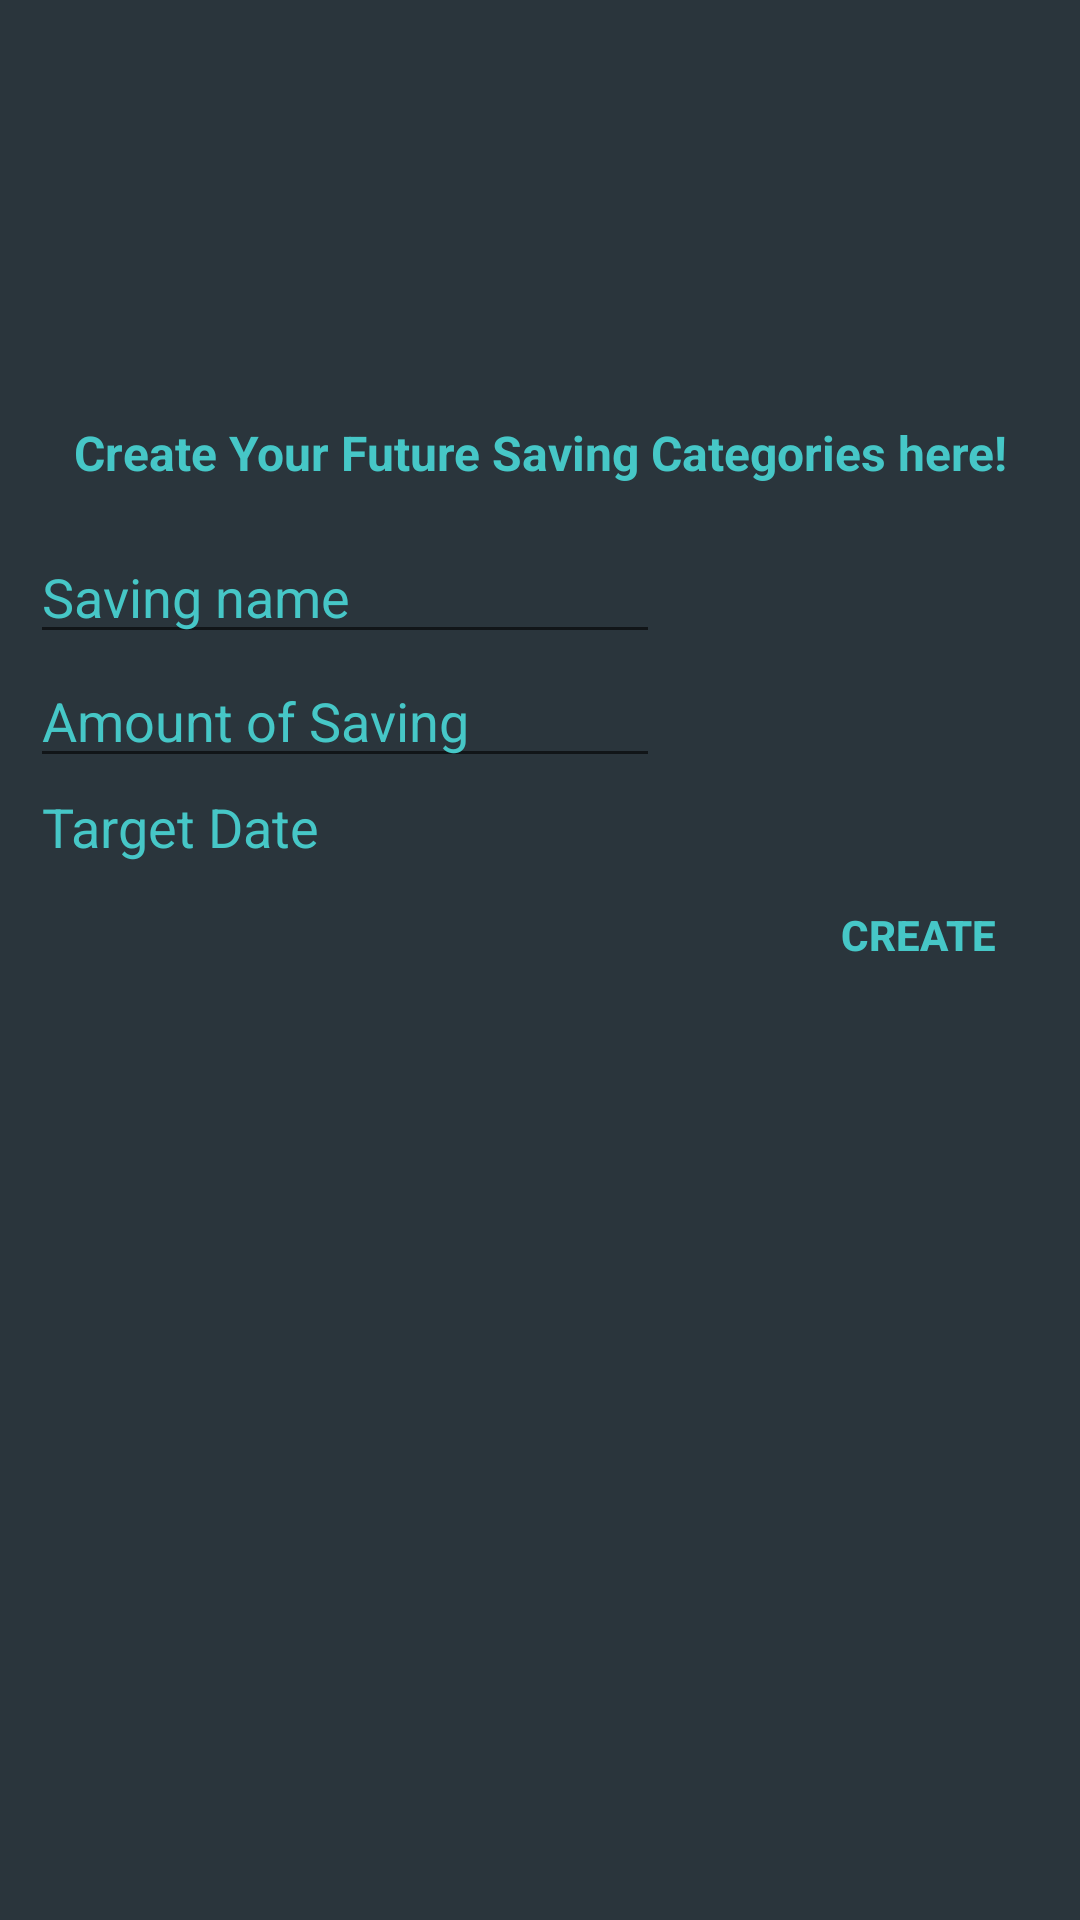

The Android layout XML behind this screen, and the referenced resources:
<!-- AndroidManifest.xml: application theme Theme.AppCompat.DayNight -->
<!-- res/layout/activity_user_create_future_saving.xml -->
<?xml version="1.0" encoding="utf-8"?>
<RelativeLayout xmlns:android="http://schemas.android.com/apk/res/android"
    xmlns:app="http://schemas.android.com/apk/res-auto"
    xmlns:tools="http://schemas.android.com/tools"
    android:layout_width="match_parent"
    android:layout_height="match_parent"
    tools:context=".CreateFutureSavingActivity"
    android:background="@color/background"
    android:padding="10dp">

    <LinearLayout
        android:layout_width="match_parent"
        android:layout_height="match_parent"
        android:orientation="vertical">

        <TextView
            android:id="@+id/textView5"
            android:layout_marginTop="130dp"
            android:layout_width="match_parent"
            android:layout_height="wrap_content"
            android:text="Create Your Future Saving Categories here!"
            android:textColor="@color/blue"
            android:textStyle="bold"
            android:textSize="16dp"
            android:gravity="center"
            android:paddingBottom="15dp"/>

        <EditText
            android:id="@+id/SavingName"
            android:layout_width="wrap_content"
            android:layout_height="wrap_content"
            android:ems="10"
            android:inputType="textPersonName"
            android:hint="Saving name"
            android:textColor="@color/blue"
            android:textColorHint="@color/blue"/>

        <EditText
            android:id="@+id/AmountofMoney"
            android:layout_width="wrap_content"
            android:layout_height="wrap_content"
            android:ems="10"
            android:inputType="textPersonName"
            android:hint="Amount of Saving"
            android:textColor="@color/blue"
            android:textColorHint="@color/blue"/>

        <TextView
            android:id="@+id/TargetDate"
            android:layout_width="wrap_content"
            android:layout_height="wrap_content"
            android:ems="10"
            android:hint="Target Date"
            android:textColorHint="@color/blue"
            android:textSize="18dp"
            android:paddingTop="4dp"
            android:paddingLeft="4dp"
            android:background="@color/transparent"
            android:textColor="@color/blue"/>

        <Button
            android:id="@+id/btnUsrcreateSaving"
            android:layout_width="wrap_content"
            android:layout_height="wrap_content"
            android:text="Create"
            android:background="@color/transparent"
            android:textColor="@color/blue"
            android:layout_gravity="right"
            android:textStyle="bold"/>


    </LinearLayout>

</RelativeLayout>
<!-- resources referenced by this layout -->
<resources>
  <color name="background">#2A353C</color>
  <color name="blue">#46C7C7</color>
  <color name="transparent">#0000ffff</color>
</resources>
